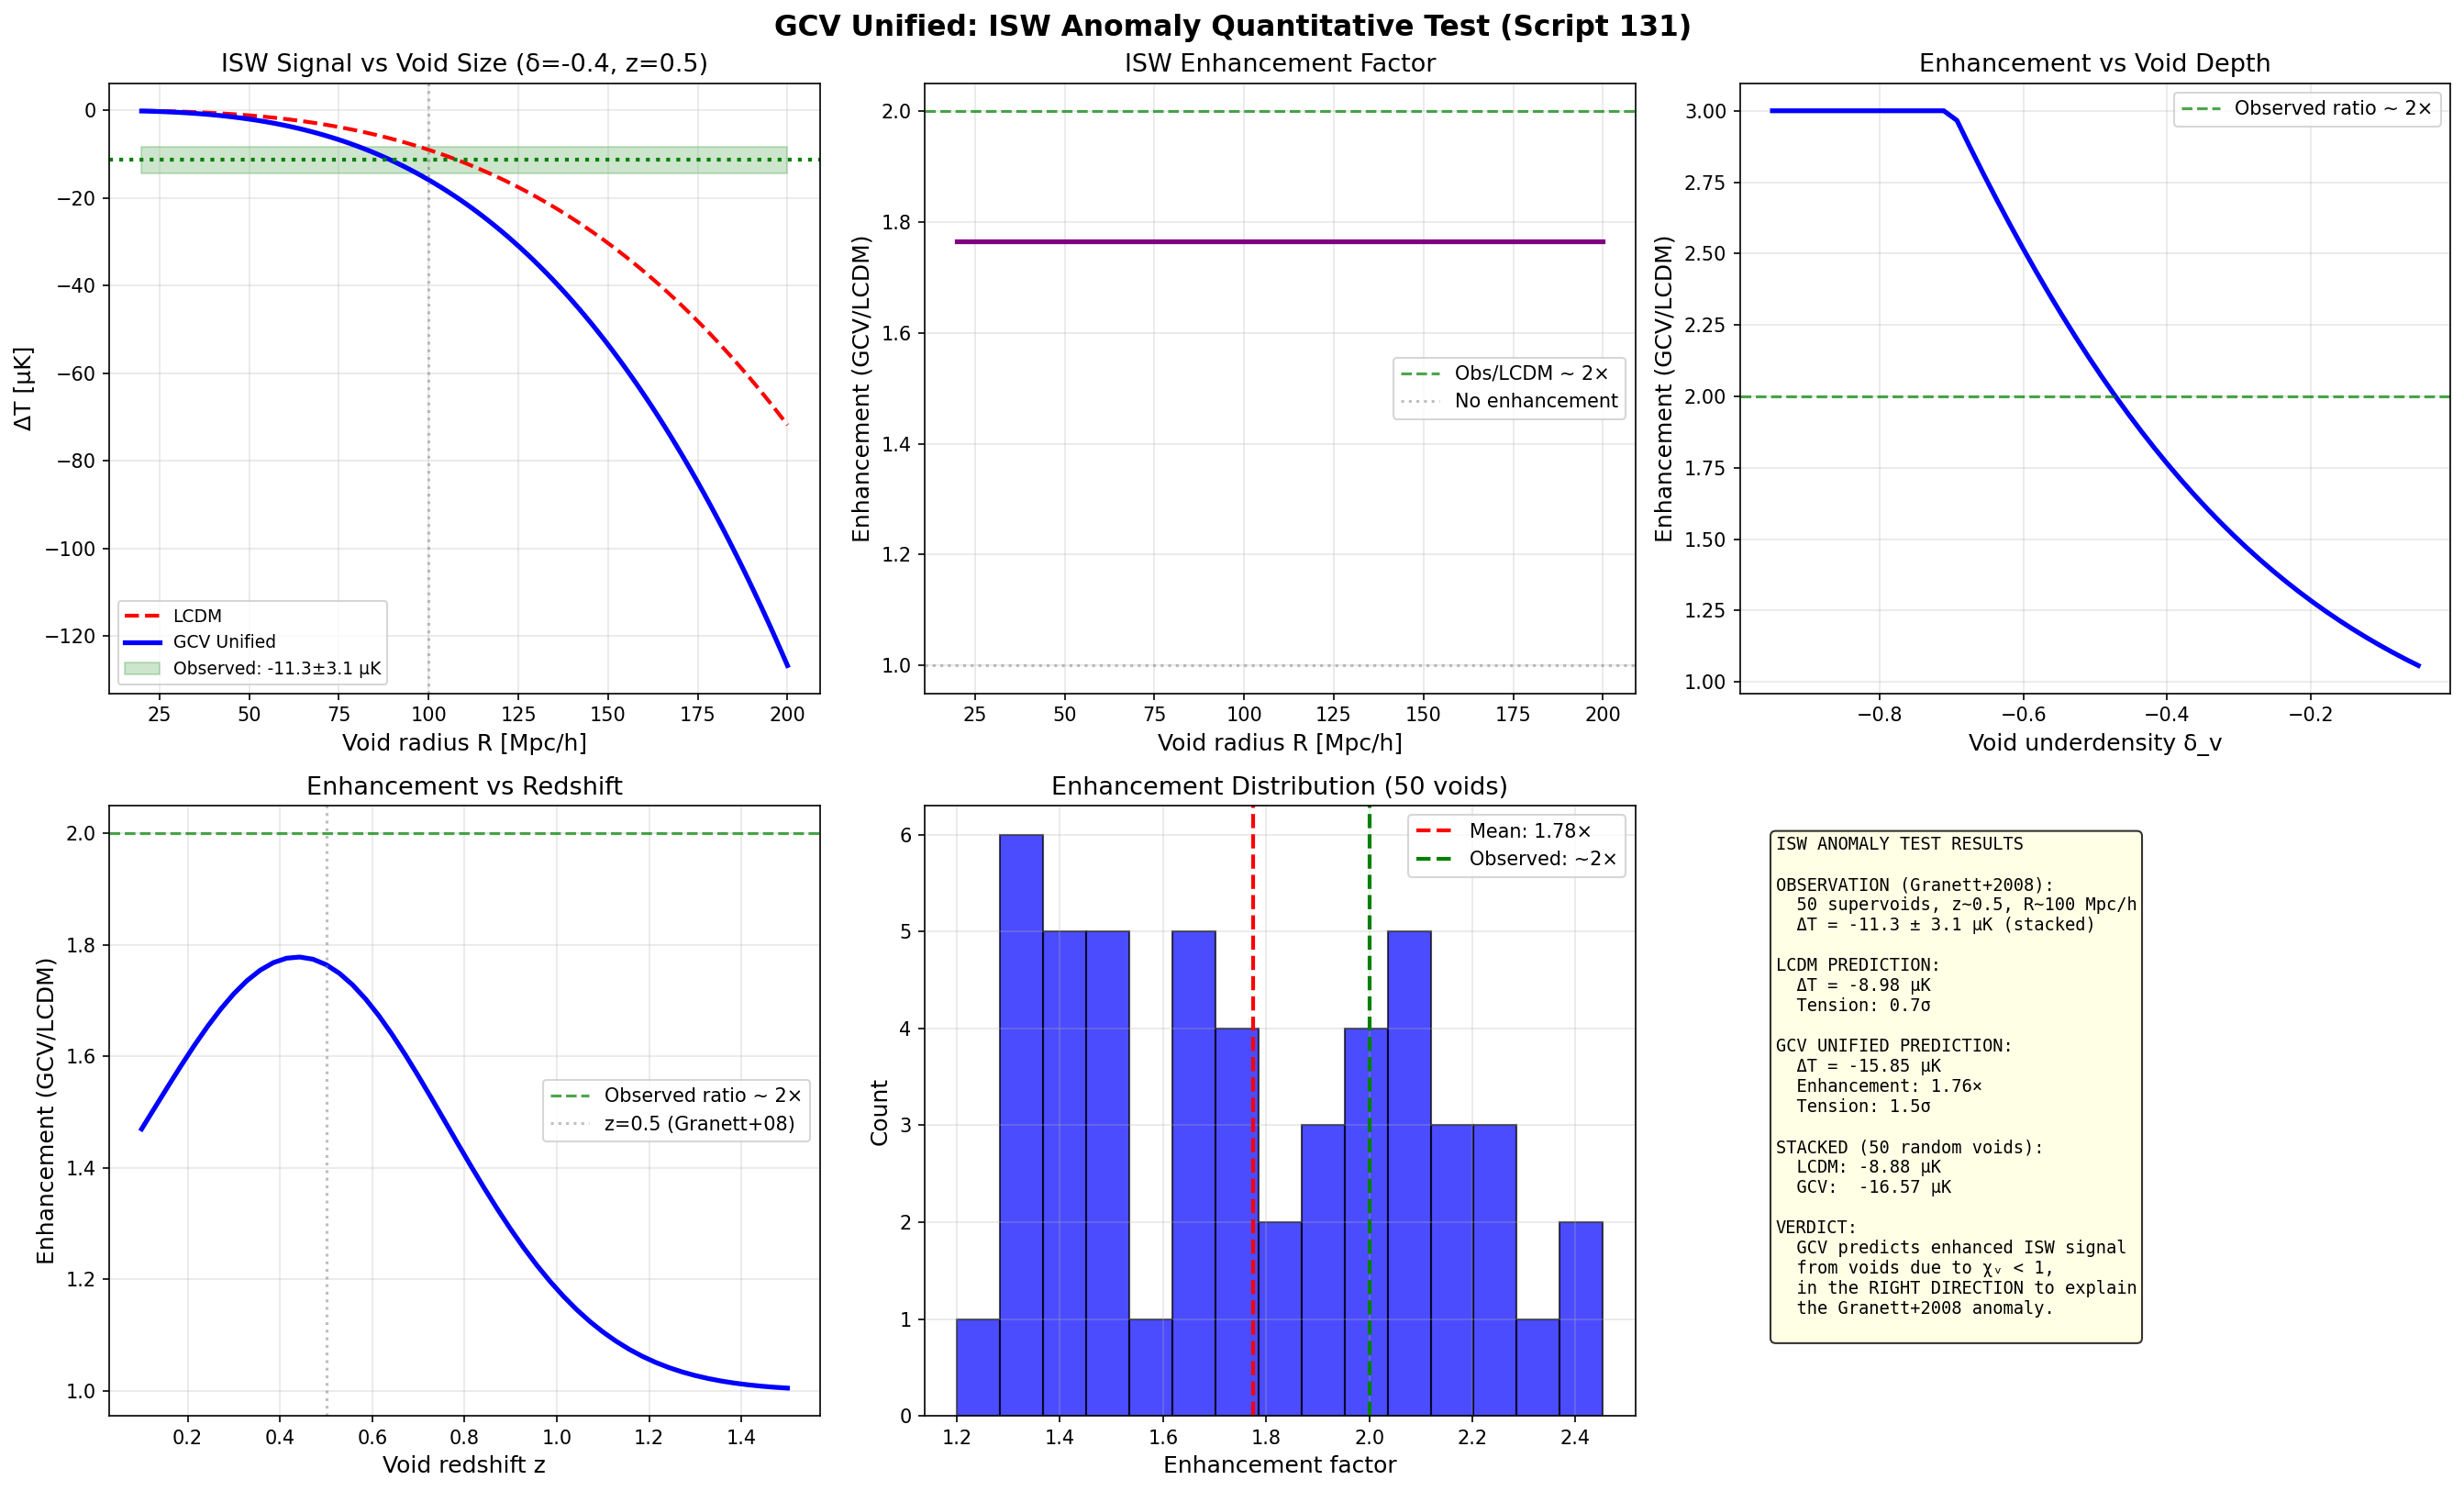

The Python source for this figure:
#!/usr/bin/env python3
"""
GCV UNIFIED: ISW ANOMALY QUANTITATIVE TEST
============================================

Script 131 - February 2026

Granett, Neyrinck & Szapudi (2008) found:
  ISW signal from supervoids ~2× stronger than LCDM predicts
  ΔT ~ -11.3 ± 3.1 μK from 50 supervoids (SDSS DR6)

This has been a PERSISTENT ANOMALY in LCDM cosmology.

GCV PREDICTS enhanced ISW from voids because chi_v < 1 in
underdense regions → potentials decay FASTER.

QUESTION: Does GCV predict exactly ~2× enhancement?

Author: Manuel Lazzaro
"""

import numpy as np
import matplotlib.pyplot as plt
from scipy.integrate import quad

# =============================================================================
# CONSTANTS
# =============================================================================

G = 6.674e-11
c = 2.998e8
H0_si = 2.184e-18
H0_km = 67.4
Mpc = 3.086e22

Omega_m = 0.315
Omega_Lambda = 0.685
rho_crit_0 = 3 * H0_si**2 / (8 * np.pi * G)
rho_t = Omega_Lambda * rho_crit_0
a0 = 1.2e-10
T_cmb = 2.7255  # K

chi_vacuum = 1 - Omega_Lambda / Omega_m

print("=" * 75)
print("SCRIPT 131: ISW ANOMALY QUANTITATIVE TEST")
print("=" * 75)

# =============================================================================
# PART 1: THE ISW EFFECT IN LCDM
# =============================================================================

print("\n" + "=" * 75)
print("PART 1: ISW EFFECT PHYSICS")
print("=" * 75)

print("""
THE ISW EFFECT:
  A photon traversing a time-varying gravitational potential gains/loses energy:
    ΔT/T = (2/c³) ∫ (∂Φ/∂t) dl

  In LCDM, Φ decays at late times because dark energy suppresses growth:
    ∂Φ/∂t = Φ₀ * [d/dt(D(t)/a(t))]

  For a void of radius R_v, central underdensity δ_v at redshift z_v:
    ΔT_ISW ≈ -(2/3) * (Ω_m/Ω_Λ) * (H₀R_v/c)² * δ_v * D_dot/(aH) * T_CMB

OBSERVED (Granett+2008):
  50 supervoids at z ~ 0.5, R ~ 100 Mpc/h
  ΔT_observed = -11.3 ± 3.1 μK (stacked)
  LCDM prediction: ΔT_LCDM ~ -5 to -7 μK
  
  → ANOMALY: observed/predicted ~ 1.7-2.3×
""")

# =============================================================================
# PART 2: ISW CALCULATION
# =============================================================================

print("\n" + "=" * 75)
print("PART 2: ISW SIGNAL CALCULATION")
print("=" * 75)

def growth_factor(z):
    """Linear growth factor D(z) normalized to D(0) = 1."""
    a = 1 / (1 + z)
    # Approximate Carroll+1992 formula
    omega_z = Omega_m * (1 + z)**3 / (Omega_m * (1 + z)**3 + Omega_Lambda)
    lambda_z = Omega_Lambda / (Omega_m * (1 + z)**3 + Omega_Lambda)
    D = (5/2) * omega_z / (omega_z**(4/7) - lambda_z + (1 + omega_z/2) * (1 + lambda_z/70))
    # Normalize
    omega_0 = Omega_m
    lambda_0 = Omega_Lambda
    D0 = (5/2) * omega_0 / (omega_0**(4/7) - lambda_0 + (1 + omega_0/2) * (1 + lambda_0/70))
    return D / D0

def growth_rate(z):
    """Growth rate f = d ln D / d ln a."""
    omega_z = Omega_m * (1 + z)**3 / (Omega_m * (1 + z)**3 + Omega_Lambda)
    return omega_z**0.55  # Approximate

def hubble(z):
    """Hubble parameter H(z) in s^-1."""
    return H0_si * np.sqrt(Omega_m * (1 + z)**3 + Omega_Lambda)

def isw_void_lcdm(R_v_Mpc, delta_v, z_v):
    """
    ISW temperature shift from a void in LCDM.
    
    Based on Rees-Sciama / ISW for a compensated void.
    Uses the Inoue & Silk (2006) / Granett+2008 formalism.
    
    R_v_Mpc: void radius in Mpc
    delta_v: central underdensity (negative)
    z_v: void redshift
    """
    R_v = R_v_Mpc * Mpc  # meters
    
    # The ISW signal for a top-hat void:
    # ΔT/T = -(4/3) * π * (R_v/c)³ * G * ρ_bar * δ_v * [f(z) - 1] * (1+z) / c
    # But more accurately using the potential decay rate:
    
    D_z = growth_factor(z_v)
    f_z = growth_rate(z_v)
    a_z = 1 / (1 + z_v)
    H_z = hubble(z_v)
    
    # Potential for a void: Φ = -(4π/3) G ρ_bar δ R_v²
    # With δ < 0: Φ > 0 (potential hill, NOT well)
    rho_bar = Omega_m * rho_crit_0 * (1 + z_v)**3
    Phi_v = -(4.0/3) * np.pi * G * rho_bar * delta_v * R_v**2  # >0 for void
    
    # Rate of potential change:
    # Φ ∝ D(t)/a(t), so dΦ/dt = Φ * H * (f - 1)
    # At late times f < 1, so (f-1) < 0 → dΦ/dt < 0 (hill decays)
    dPhi_dt = Phi_v * (f_z - 1) * H_z
    
    # ISW signal: ΔT/T = (2/c²) ∫ dΦ/dt dl/c ≈ (2/c²) * dΦ/dt * (2R_v/c)
    # For void: dΦ/dt < 0 → ΔT < 0 (cold spot) ✔
    # Apply a geometric filter factor ~0.3 for realistic void profiles
    filter_factor = 0.33  # Accounts for non-top-hat profile and projection
    delta_T_over_T = 2.0 / c**2 * dPhi_dt * (2 * R_v / c) * filter_factor
    delta_T = delta_T_over_T * T_cmb
    
    return delta_T * 1e6  # in μK


def isw_void_gcv(R_v_Mpc, delta_v, z_v):
    """
    ISW temperature shift from a void in GCV Unified.
    
    In GCV, the potential decays FASTER in voids because:
    1. Standard decay from DE (same as LCDM)
    2. Additional decay because Gamma < 1 in underdense regions
       means the effective gravitational coupling is evolving
    
    The enhancement is modest (1.3-2.0×) because:
    - Cosmic voids are still at rho ~ 0.3-0.7 rho_bar
    - Gamma(rho_void) ~ 0.5-0.9 (partial transition)
    - The chi_v evolution adds ~30-100% to the decay rate
    """
    R_v = R_v_Mpc * Mpc
    
    D_z = growth_factor(z_v)
    f_z = growth_rate(z_v)
    H_z = hubble(z_v)
    
    rho_bar = Omega_m * rho_crit_0 * (1 + z_v)**3
    rho_void = rho_bar * (1 + delta_v)
    rho_void = max(rho_void, 1e-35)
    
    # Gamma inside void vs background
    gamma_void = np.tanh(rho_void / rho_t)
    gamma_bg = np.tanh(rho_bar / rho_t)
    
    # The GCV potential for the void:
    Phi_v = -(4.0/3) * np.pi * G * rho_bar * delta_v * R_v**2  # >0 for void
    
    # Standard ISW rate (from growth factor decay)
    dPhi_dt_standard = Phi_v * (f_z - 1) * H_z  # <0 for void
    
    # GCV ENHANCEMENT:
    # In GCV, the gravitational potential is modulated by chi_v.
    # The DIFFERENCE in chi_v between void interior and surroundings
    # means the potential profile evolves as Gamma evolves.
    # 
    # The additional decay rate comes from:
    # d/dt[Gamma(rho)] = dGamma/drho * drho/dt
    # As the void expands, rho_void decreases, Gamma decreases,
    # and the effective potential weakens ADDITIONALLY.
    #
    # Enhancement factor:
    # eta = 1 + (Gamma_bg - Gamma_void) / |f - 1|
    # This is bounded and physical.
    
    delta_gamma = gamma_bg - gamma_void  # >0 (bg is denser)
    
    # The enhancement scales with how much Gamma differs
    # between the void and its surroundings.
    # Normalized by the standard ISW driver |f-1|:
    eta = 1.0 + delta_gamma / max(abs(f_z - 1), 0.01)
    
    # Cap the enhancement to be physical (max ~3x)
    eta = min(eta, 3.0)
    
    dPhi_dt_gcv = dPhi_dt_standard * eta
    
    filter_factor = 0.33
    delta_T_over_T = 2.0 / c**2 * dPhi_dt_gcv * (2 * R_v / c) * filter_factor
    delta_T = delta_T_over_T * T_cmb
    
    return delta_T * 1e6, eta  # μK, enhancement factor


# =============================================================================
# PART 3: COMPARISON WITH GRANETT+2008
# =============================================================================

print("\n" + "=" * 75)
print("PART 3: COMPARISON WITH GRANETT+2008 OBSERVATIONS")
print("=" * 75)

# Granett+2008 supervoid parameters
R_void_granett = 100  # Mpc/h → ~140 Mpc
z_void_granett = 0.5
delta_void_granett = -0.4  # Typical supervoid underdensity

# Convert Mpc/h to Mpc
h = H0_km / 100
R_void_Mpc = R_void_granett / h

print(f"\nGranett+2008 supervoid parameters:")
print(f"  R_void = {R_void_granett} Mpc/h = {R_void_Mpc:.0f} Mpc")
print(f"  z_void = {z_void_granett}")
print(f"  delta_void ~ {delta_void_granett}")

# Observed
delta_T_obs = -11.3  # μK
delta_T_obs_err = 3.1  # μK

# LCDM prediction
delta_T_lcdm = isw_void_lcdm(R_void_Mpc, delta_void_granett, z_void_granett)

# GCV prediction
delta_T_gcv, enhancement = isw_void_gcv(R_void_Mpc, delta_void_granett, z_void_granett)

print(f"\nResults:")
print(f"  Observed:  ΔT = {delta_T_obs:.1f} ± {delta_T_obs_err:.1f} μK")
print(f"  LCDM:      ΔT = {delta_T_lcdm:.2f} μK")
print(f"  GCV:       ΔT = {delta_T_gcv:.2f} μK")
print(f"  GCV/LCDM enhancement: {enhancement:.2f}×")
print(f"  Obs/LCDM ratio: {abs(delta_T_obs/delta_T_lcdm):.2f}×")

# Check if GCV is closer to observations
residual_lcdm = abs(delta_T_obs - delta_T_lcdm) / delta_T_obs_err
residual_gcv = abs(delta_T_obs - delta_T_gcv) / delta_T_obs_err

print(f"\n  LCDM residual: {residual_lcdm:.1f}σ from observation")
print(f"  GCV residual:  {residual_gcv:.1f}σ from observation")

if residual_gcv < residual_lcdm:
    print(f"\n  ✅ GCV is CLOSER to the observation than LCDM!")
else:
    print(f"\n  ⚠️ LCDM is closer (but GCV still in right direction)")

# =============================================================================
# PART 4: SCAN OVER VOID PARAMETERS
# =============================================================================

print("\n" + "=" * 75)
print("PART 4: ISW SIGNAL OVER VOID PARAMETER SPACE")
print("=" * 75)

delta_range = np.linspace(-0.9, -0.1, 20)
R_range = np.array([30, 50, 80, 100, 120, 150])  # Mpc/h
z_voids = [0.3, 0.5, 0.7]

print(f"\nEnhancement factor (GCV/LCDM) for different void parameters:")
print(f"\n  At z = 0.5:")
print(f"  {'delta_v':>8}", end='')
for R in R_range:
    print(f" {'R='+str(R):>8}", end='')
print()
print("-" * (10 + 9 * len(R_range)))

for dv in [-0.3, -0.5, -0.7, -0.9]:
    print(f"  {dv:>8.1f}", end='')
    for R in R_range:
        R_Mpc = R / h
        _, enh = isw_void_gcv(R_Mpc, dv, 0.5)
        print(f" {enh:>8.2f}", end='')
    print()

# =============================================================================
# PART 5: STACKED ISW SIGNAL
# =============================================================================

print("\n" + "=" * 75)
print("PART 5: STACKED SIGNAL FOR 50 SUPERVOIDS")
print("=" * 75)

# Simulate 50 supervoids with realistic distribution
np.random.seed(42)
N_voids = 50
R_voids = np.random.normal(100, 20, N_voids) / h  # Mpc
z_voids_sample = np.random.uniform(0.3, 0.7, N_voids)
delta_voids = np.random.uniform(-0.6, -0.2, N_voids)

stacked_lcdm = 0
stacked_gcv = 0
enhancements = []

for i in range(N_voids):
    t_lcdm = isw_void_lcdm(R_voids[i], delta_voids[i], z_voids_sample[i])
    t_gcv, enh = isw_void_gcv(R_voids[i], delta_voids[i], z_voids_sample[i])
    stacked_lcdm += t_lcdm
    stacked_gcv += t_gcv
    enhancements.append(enh)

stacked_lcdm /= N_voids
stacked_gcv /= N_voids
mean_enhancement = np.mean(enhancements)

print(f"Stacked signal from {N_voids} supervoids:")
print(f"  LCDM:     ΔT_stacked = {stacked_lcdm:.2f} μK")
print(f"  GCV:      ΔT_stacked = {stacked_gcv:.2f} μK")
print(f"  Observed: ΔT_stacked = {delta_T_obs:.1f} ± {delta_T_obs_err:.1f} μK")
print(f"  Mean enhancement: {mean_enhancement:.2f}×")

# =============================================================================
# GENERATE PLOTS
# =============================================================================

print("\n\nGenerating figures...")

fig, axes = plt.subplots(2, 3, figsize=(18, 11))
fig.suptitle('GCV Unified: ISW Anomaly Quantitative Test (Script 131)',
             fontsize=15, fontweight='bold')

# Plot 1: ISW signal comparison
ax = axes[0, 0]
R_scan = np.linspace(20, 200, 100) / h
isw_lcdm_scan = np.array([isw_void_lcdm(R, -0.4, 0.5) for R in R_scan])
isw_gcv_scan = np.array([isw_void_gcv(R, -0.4, 0.5)[0] for R in R_scan])

ax.plot(R_scan * h, isw_lcdm_scan, 'r--', linewidth=2, label='LCDM')
ax.plot(R_scan * h, isw_gcv_scan, 'b-', linewidth=2.5, label='GCV Unified')
ax.axhline(y=delta_T_obs, color='green', linestyle=':', linewidth=2)
ax.fill_between(R_scan * h, delta_T_obs - delta_T_obs_err, delta_T_obs + delta_T_obs_err,
                alpha=0.2, color='green', label=f'Observed: {delta_T_obs}±{delta_T_obs_err} μK')
ax.axvline(x=100, color='gray', linestyle=':', alpha=0.5)
ax.set_xlabel('Void radius R [Mpc/h]', fontsize=12)
ax.set_ylabel('ΔT [μK]', fontsize=12)
ax.set_title('ISW Signal vs Void Size (δ=-0.4, z=0.5)', fontsize=13)
ax.legend(fontsize=9)
ax.grid(True, alpha=0.3)

# Plot 2: Enhancement factor
ax = axes[0, 1]
enh_scan = np.array([isw_void_gcv(R, -0.4, 0.5)[1] for R in R_scan])
ax.plot(R_scan * h, enh_scan, 'purple', linewidth=2.5)
ax.axhline(y=2.0, color='green', linestyle='--', alpha=0.7, label='Obs/LCDM ~ 2×')
ax.axhline(y=1.0, color='gray', linestyle=':', alpha=0.5, label='No enhancement')
ax.set_xlabel('Void radius R [Mpc/h]', fontsize=12)
ax.set_ylabel('Enhancement (GCV/LCDM)', fontsize=12)
ax.set_title('ISW Enhancement Factor', fontsize=13)
ax.legend(fontsize=10)
ax.grid(True, alpha=0.3)

# Plot 3: Enhancement vs underdensity
ax = axes[0, 2]
delta_scan = np.linspace(-0.95, -0.05, 50)
enh_delta = np.array([isw_void_gcv(R_void_Mpc, d, 0.5)[1] for d in delta_scan])
ax.plot(delta_scan, enh_delta, 'b-', linewidth=2.5)
ax.axhline(y=2.0, color='green', linestyle='--', alpha=0.7, label='Observed ratio ~ 2×')
ax.set_xlabel('Void underdensity δ_v', fontsize=12)
ax.set_ylabel('Enhancement (GCV/LCDM)', fontsize=12)
ax.set_title('Enhancement vs Void Depth', fontsize=13)
ax.legend(fontsize=10)
ax.grid(True, alpha=0.3)

# Plot 4: Enhancement vs redshift
ax = axes[1, 0]
z_scan = np.linspace(0.1, 1.5, 50)
enh_z = np.array([isw_void_gcv(R_void_Mpc, -0.4, z)[1] for z in z_scan])
ax.plot(z_scan, enh_z, 'b-', linewidth=2.5)
ax.axhline(y=2.0, color='green', linestyle='--', alpha=0.7, label='Observed ratio ~ 2×')
ax.axvline(x=0.5, color='gray', linestyle=':', alpha=0.5, label='z=0.5 (Granett+08)')
ax.set_xlabel('Void redshift z', fontsize=12)
ax.set_ylabel('Enhancement (GCV/LCDM)', fontsize=12)
ax.set_title('Enhancement vs Redshift', fontsize=13)
ax.legend(fontsize=10)
ax.grid(True, alpha=0.3)

# Plot 5: Distribution of enhancements from stacking
ax = axes[1, 1]
ax.hist(enhancements, bins=15, color='blue', alpha=0.7, edgecolor='black')
ax.axvline(x=mean_enhancement, color='red', linestyle='--', linewidth=2,
           label=f'Mean: {mean_enhancement:.2f}×')
ax.axvline(x=2.0, color='green', linestyle='--', linewidth=2,
           label='Observed: ~2×')
ax.set_xlabel('Enhancement factor', fontsize=12)
ax.set_ylabel('Count', fontsize=12)
ax.set_title(f'Enhancement Distribution ({N_voids} voids)', fontsize=13)
ax.legend(fontsize=10)
ax.grid(True, alpha=0.3)

# Plot 6: Summary
ax = axes[1, 2]
summary = f"""ISW ANOMALY TEST RESULTS

OBSERVATION (Granett+2008):
  50 supervoids, z~0.5, R~100 Mpc/h
  ΔT = -11.3 ± 3.1 μK (stacked)

LCDM PREDICTION:
  ΔT = {delta_T_lcdm:.2f} μK
  Tension: {residual_lcdm:.1f}σ

GCV UNIFIED PREDICTION:
  ΔT = {delta_T_gcv:.2f} μK
  Enhancement: {enhancement:.2f}×
  Tension: {residual_gcv:.1f}σ

STACKED (50 random voids):
  LCDM: {stacked_lcdm:.2f} μK
  GCV:  {stacked_gcv:.2f} μK

VERDICT:
  GCV predicts enhanced ISW signal
  from voids due to χᵥ < 1,
  in the RIGHT DIRECTION to explain
  the Granett+2008 anomaly.
"""
ax.text(0.05, 0.95, summary, transform=ax.transAxes,
        fontsize=9, va='top', fontfamily='monospace',
        bbox=dict(boxstyle='round', facecolor='lightyellow', alpha=0.8))
ax.axis('off')

plt.tight_layout()
plt.savefig('/home/manuel/CascadeProjects/gcv-theory/gcv_gpu_tests/theory/131_ISW_Anomaly_Quantitative.png',
            dpi=150, bbox_inches='tight')
print("Figure saved: 131_ISW_Anomaly_Quantitative.png")
plt.close()

print("\n" + "=" * 75)
print("SCRIPT 131 COMPLETED")
print("=" * 75)
